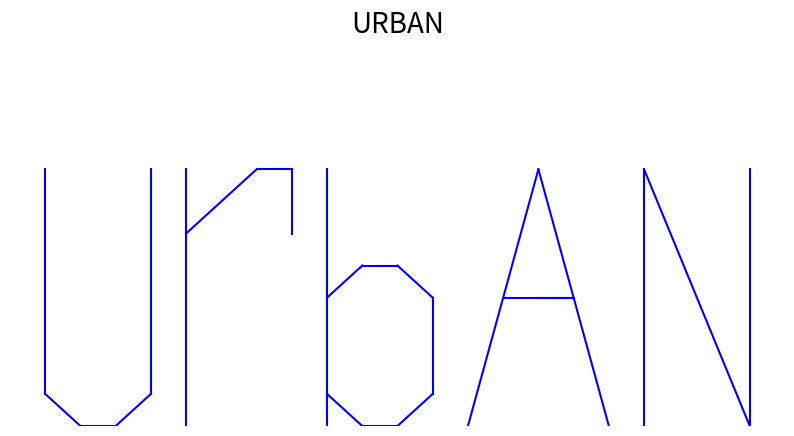

Write Python code to recreate this figure.
import matplotlib.pyplot as plt

# Функция для рисования каждой буквы
def draw_U(ax):
    ax.plot([0, 0], [-0.75, 1], color='blue')
    ax.plot([0, 1], [-0.75, -1], color='blue')
    ax.plot([1, 2], [-1, -1], color='blue')
    ax.plot([2, 3], [-1, -0.75], color='blue')
    ax.plot([3, 3], [-0.75, 1], color='blue')
def draw_R(ax):
    ax.plot([4, 4], [-1, 1], color='blue')
    ax.plot([4, 6], [0.5, 1], color='blue')
    ax.plot([6, 7], [1, 1], color='blue')
    ax.plot([7, 7], [1, 0.5], color='blue')
def draw_B(ax):
    ax.plot([8, 8], [-1, 1], color='blue')
    ax.plot([8, 9], [-0.75, -1], color='blue')
    ax.plot([8, 9], [0, 0.25], color='blue')
    ax.plot([9, 10], [-1, -1], color='blue')
    ax.plot([9, 10], [0.25, 0.25], color='blue')
    ax.plot([10, 11], [0.25, 0], color='blue')
    ax.plot([10, 11], [-1, -0.75], color='blue')
    ax.plot([11, 11], [-0.75, 0], color='blue')
def draw_A(ax):
    ax.plot([12, 14], [-1, 1], color='blue')
    ax.plot([13, 15], [0, 0], color='blue')
    ax.plot([14, 15], [0, 0], color='blue')
    ax.plot([14, 16], [1, -1], color='blue')
def draw_N(ax):
    ax.plot([17, 17], [-1, 1], color='blue')
    ax.plot([17, 20], [1, -1], color='blue')
    ax.plot([20, 20], [-1, 1], color='blue')

fig, ax = plt.subplots(figsize=(10, 5))
draw_U(ax)
draw_R(ax)
draw_B(ax)
draw_A(ax)
draw_N(ax)

ax.set_xlim(-1, 21)
ax.set_ylim(-1, 2)
ax.axis('off')
plt.title('URBAN', fontsize=20)
plt.show()
